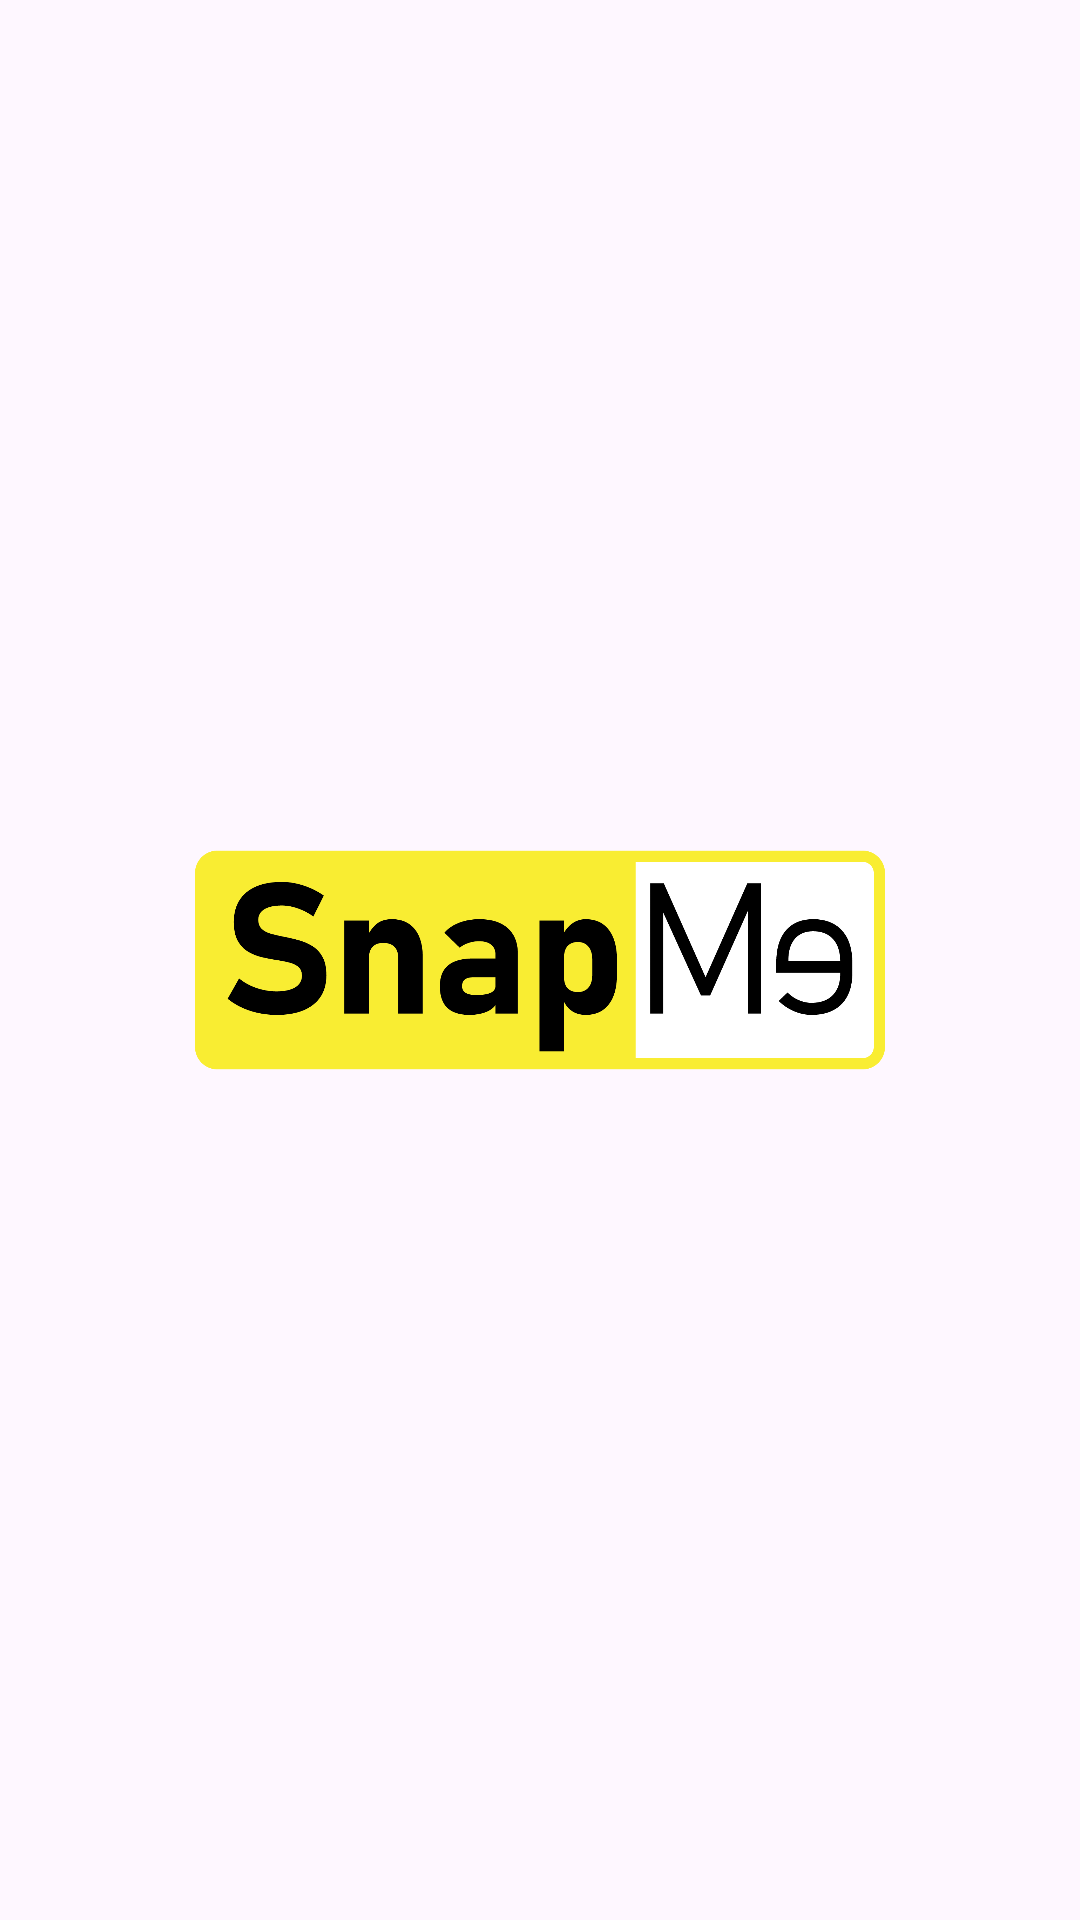

The Android layout XML behind this screen, and the referenced resources:
<!-- AndroidManifest.xml: application theme Theme.Sub1StoryApp -->
<!-- res/layout/activity_splashscreen.xml -->
<?xml version="1.0" encoding="utf-8"?>
<androidx.constraintlayout.widget.ConstraintLayout xmlns:android="http://schemas.android.com/apk/res/android"
    xmlns:app="http://schemas.android.com/apk/res-auto"
    android:layout_width="match_parent"
    android:layout_height="match_parent"
    xmlns:tools="http://schemas.android.com/tools"
    tools:context=".splashscreen.SplashScreenActivity">

    <ImageView
        android:id="@+id/ivLogo"
        android:layout_width="230dp"
        android:layout_height="300dp"
        android:src="@drawable/ic_logo"
        app:layout_constraintBottom_toBottomOf="parent"
        app:layout_constraintEnd_toEndOf="parent"
        app:layout_constraintStart_toStartOf="parent"
        app:layout_constraintTop_toTopOf="parent"
        android:contentDescription="LogoApp" />

</androidx.constraintlayout.widget.ConstraintLayout>
<!-- resources referenced by this layout -->
<resources>
  <!-- drawable ic_logo: png bitmap (drawable, 34689 bytes) -->
  <style name="Theme.Sub1StoryApp" parent="Base.Theme.Sub1StoryApp" />
  <style name="Base.Theme.Sub1StoryApp" parent="Theme.Material3.DayNight.NoActionBar">
          
          
      </style>
</resources>
